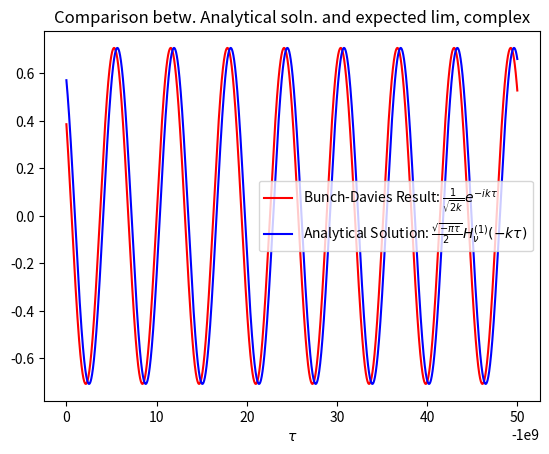

The script that saved this image:
import numpy as np
import matplotlib.pyplot as plt
import scipy
from scipy.integrate import odeint

# Define the parameters
H_inf = 1  # 1e14  # in gev, according to https://cds.cern.ch/record/1420368/files/207.pdf
a_r = 1  # 1e-32 # preliminary value, will change later
tau_r = 1/(a_r*H_inf)
k = 1
tau_m = 2*tau_r  # tau_m will be before matter-rad equality, but after inflation ends https://arxiv.org/pdf/1808.02381.pdf
# 1e-30 # from Claude de Rham paper https://arxiv.org/pdf/1401.4173.pdf
m = 1*np.sqrt(2) - .1
m = 1*np.sqrt(2) + .00001
m = .8
nu = np.sqrt(9/4 - m**2 / H_inf**2)
N = 10000
tau_init = -2000*tau_r
# tau = np.linspace(tau_init, tau_m + tau_r, N)
tau = np.linspace(tau_init, -tau_r, N)


def scale_fac(conf_time):
    if conf_time < tau_r:
        return -1/(H_inf*conf_time)
    else:
        return a_r * conf_time / tau_r


def d_scale_fac_dz(conf_time):
    if conf_time < tau_r:
        return -2/(H_inf*conf_time**3)
    else:
        return 0


def mu(conf_time):
    if conf_time < tau_m:
        return m
    else:
        return 0


# The input for the homogeneous version of the equation, just chi''(u) + 2/u chi'(u) + chi(u) = 0
def M_derivs_homo(M, u):
    return [M[1], -(k**2 + (scale_fac(u)*m)**2 - d_scale_fac_dz(u) / scale_fac(u)) * M[0]]


# Get the homogeneous solution using scipy.integrate.odeint
v_0 = 1/np.sqrt(2*k)
v_prime_0 = np.sqrt(k)/np.sqrt(2)

v_0 = 0.585874854997904
v_prime_0 = -0.3959175111164323

v_0 = 1/np.sqrt(2*k)
v_prime_0 = np.sqrt(k)/np.sqrt(2)

v_0 = 1/np.sqrt(2*k)*np.cos(-k*tau_init)
v_prime_0 = np.sqrt(k)/np.sqrt(2)*np.sin(-k*tau_init)

print("v0: " + str(v_0))
print("vprime 0: " + str(v_prime_0))

v, v_prime = odeint(M_derivs_homo, [v_0, v_prime_0], tau).T

# '''
# Plot the solutions
fig, (ax1) = plt.subplots(1)

ax1.set_xlabel(r"$\tau$ (conformal time)")
ax1.plot(
    tau, v, label=r"Mode function $v_k(\tau)$", color="black"
)

tau_up_to_r = np.empty([0])
for val in tau:
    if val < tau_r:
        tau_up_to_r = np.append(tau_up_to_r, val)

# horrors beyond my comprehension for the central difference method
xxx = np.array([tau_up_to_r[0] - 0.0000001, tau_up_to_r[0] + 0.0000001])
xx = (np.sqrt(-np.pi*xxx) / 2 * scipy.special.hankel1(nu, -k*xxx))[:2]
xx = xx[1] - xx[0]
xx /= xxx[1] - xxx[0]
# print(xx)
tau_up_to_r = np.linspace(tau_init, 0, N)
ax1.plot(
    tau_up_to_r, np.sqrt(-np.pi*tau_up_to_r) / 2 * scipy.special.hankel1(nu, -k*tau_up_to_r), label=r"Analytical Sol for mode func, in reg 1", color="orange"
)


ax1.set_xlim(-100, 0)

# ax1.set_xlim(tau_init , tau_init + 1)
# np.sqrt(np.pi*tau_up_to_r) / 2

ax1.set_ylabel(r"$v_k(\tau)$")

# plt.axvline(x=tau_r, color='red', linestyle='dashed',
#            linewidth=1, label='Tau_r')
# plt.axvline(x=tau_m, color='blue', linestyle='dashed',
#            linewidth=1, label='Tau_m')

plt.title(r"Solns. to the Diff eq of $v_k(\tau)$")
plt.legend()

fig, (ax2) = plt.subplots(1)
time_start = -1.e9
time = np.linspace(time_start, time_start+50, N)

# time = np.linspace(-.5, -.00001, N, dtype=np.complex_)
ax2.plot(
    time, 1j*1/np.sqrt(2*k)*np.exp(-1j*k*(time + np.pi)), label=r"Bunch-Davies Result: $\frac{1}{\sqrt{2k}} e^{-ik\tau}$", color='red'
)

ax2.plot(
    time, 1j*np.sqrt(-np.pi*time) / 2 * scipy.special.hankel1(nu, -k*time), label=r"Analytical Solution: $\frac{\sqrt{-\pi \tau}}{2} H_\nu^{(1)} (-k\tau)$", color='blue'
)
reference_init = np.empty(len(time[0:100]))
reference_init.fill(time_start)
print(time[0:100] - reference_init)

print((scipy.special.hankel1(nu, -k*time))[0:100])
# print(time**(1/2 - nu)*k**(-nu))
# ax2.plot(
#    time, time**(1/2 - nu)*k**(-nu), label=r"Superhorizon lim (tau -> 0): $\tau^{\frac{1}{2} - \nu} k^{-\nu}$", color='green'
# )

ax2.set_xlabel(r"$\tau$")
# print((time**(1/2 - nu)*k**(-nu))[N-10:N-1])
# print(time[N-10:N-1])
plt.title(r"Comparison betw. Analytical soln. and expected lim, complex")

plt.legend()
plt.savefig("Bunch-Davies-lim-complex-PS-pi.pdf")
ax1.remove()
plt.show()
